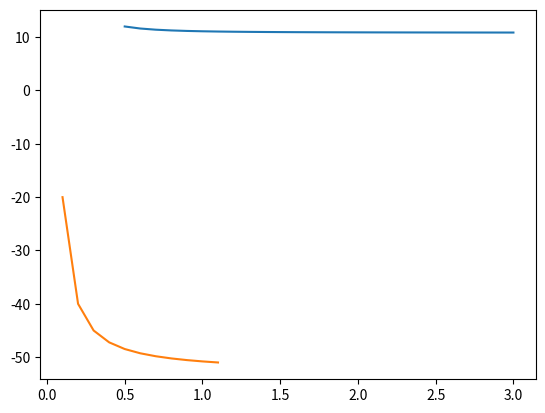

Reproduce this figure in Python.
from math import pi
import matplotlib.pyplot as mpl_p
#
# your code here
#
q = 3
r_0 = 0.5
E_0 = q / r_0 ** 2
r_max = 3.  ##########q nun 3 olmasıyla alakalı değil
dr = 0.1
n = int((r_max - r_0) / dr)   ######### adım miktarını da biz belirliyoruz
E_list = [E_0]
r_list = [r_0]
f = lambda r: -q / (2 * pi * r ** 3)
for i in range(n):
    elem = E_list[i] + dr * f(r_list[i])
    E_list.append(elem)
    r_list.append(r_list[i] + dr)

mpl_p.plot(r_list, E_list)
mpl_p.show()


import matplotlib.pyplot as mpl_p
#
# your code here
#
######### k = 9e9  where k is Columb constant and can be omitted for numerical purposses. bu cümleden ötürü k yı almasak da olur
q = 2.
x_0 = 0.1
dx = 0.1
phi_0 = -q / x_0
n = 10
f = lambda x: -q / x ** 2
phi_list = [phi_0]
x_list = [x_0]
for i in range(n):
    elem = phi_list[i] + dx * f(x_list[i])
    phi_list.append(elem)
    x_list.append(x_list[i] + dx)

mpl_p.plot(x_list, phi_list)
mpl_p.show()